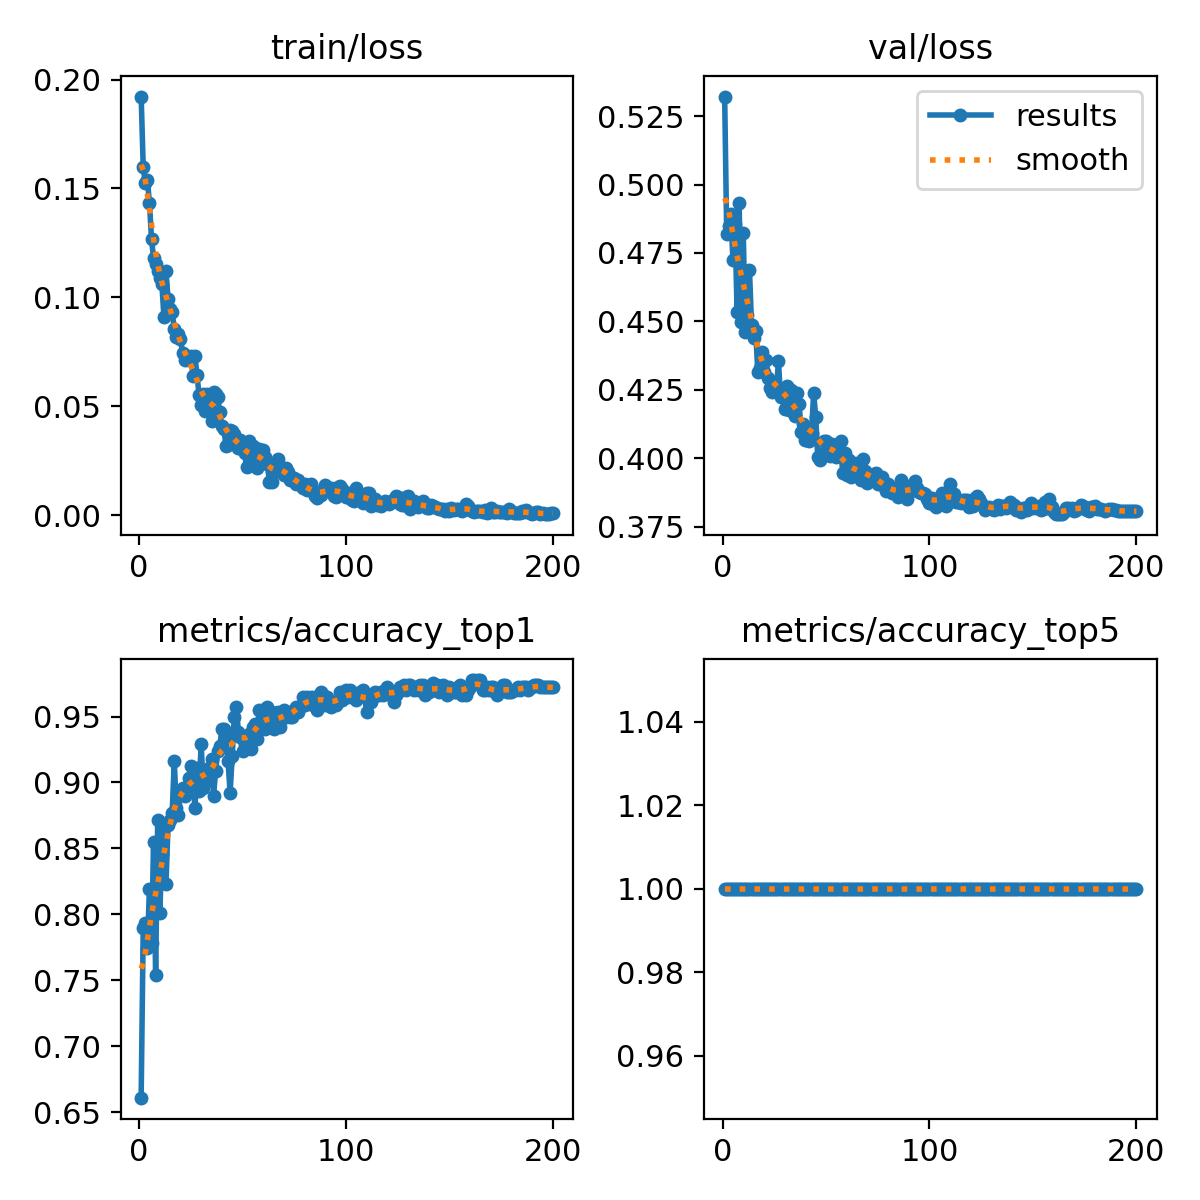

Source data for this figure (header and first rows):
epoch, train/loss, metrics/accuracy_top1, metrics/accuracy_top5, val/loss, lr/pg0, lr/pg1, lr/pg2
1, 0.1922, 0.6611, 1, 0.5321, 0.0002362, 0.0002362, 0.0002362
2, 0.1599, 0.7896, 1, 0.4819, 0.0004719, 0.0004719, 0.0004719
3, 0.1527, 0.7933, 1, 0.4849, 0.0007052, 0.0007052, 0.0007052
4, 0.154, 0.7747, 1, 0.4892, 0.0007034, 0.0007034, 0.0007034
5, 0.1435, 0.8194, 1, 0.4724, 0.0007034, 0.0007034, 0.0007034
6, 0.1268, 0.7784, 1, 0.4858, 0.0006999, 0.0006999, 0.0006999
7, 0.1179, 0.8548, 1, 0.4536, 0.0006963, 0.0006963, 0.0006963
8, 0.1155, 0.7542, 1, 0.4931, 0.0006928, 0.0006928, 0.0006928
9, 0.112, 0.8715, 1, 0.4498, 0.0006893, 0.0006893, 0.0006893
10, 0.109, 0.8007, 1, 0.4822, 0.0006857, 0.0006857, 0.0006857
11, 0.1063, 0.8454, 1, 0.4462, 0.0006822, 0.0006822, 0.0006822
12, 0.09106, 0.8678, 1, 0.4522, 0.0006787, 0.0006787, 0.0006787
13, 0.112, 0.8231, 1, 0.4687, 0.0006751, 0.0006751, 0.0006751
14, 0.09947, 0.8678, 1, 0.4486, 0.0006716, 0.0006716, 0.0006716
15, 0.09455, 0.8715, 1, 0.4441, 0.0006681, 0.0006681, 0.0006681
16, 0.0934, 0.8771, 1, 0.4466, 0.0006645, 0.0006645, 0.0006645
17, 0.08531, 0.9162, 1, 0.4316, 0.000661, 0.000661, 0.000661
18, 0.08164, 0.8808, 1, 0.4329, 0.0006574, 0.0006574, 0.0006574
19, 0.08305, 0.8752, 1, 0.4387, 0.0006539, 0.0006539, 0.0006539
20, 0.08077, 0.892, 1, 0.4313, 0.0006504, 0.0006504, 0.0006504
21, 0.07468, 0.8957, 1, 0.436, 0.0006469, 0.0006469, 0.0006469
22, 0.07107, 0.8901, 1, 0.4294, 0.0006433, 0.0006433, 0.0006433
23, 0.07181, 0.8957, 1, 0.4256, 0.0006398, 0.0006398, 0.0006398
24, 0.07112, 0.9032, 1, 0.4243, 0.0006362, 0.0006362, 0.0006362
25, 0.07308, 0.9125, 1, 0.4262, 0.0006327, 0.0006327, 0.0006327
26, 0.06407, 0.905, 1, 0.4245, 0.0006292, 0.0006292, 0.0006292
27, 0.07295, 0.8808, 1, 0.4355, 0.0006256, 0.0006256, 0.0006256
28, 0.06433, 0.9106, 1, 0.4223, 0.0006221, 0.0006221, 0.0006221
29, 0.05505, 0.8939, 1, 0.4254, 0.0006186, 0.0006186, 0.0006186
30, 0.05064, 0.9292, 1, 0.4181, 0.000615, 0.000615, 0.000615
31, 0.05577, 0.8957, 1, 0.4265, 0.0006115, 0.0006115, 0.0006115
32, 0.04793, 0.905, 1, 0.4176, 0.000608, 0.000608, 0.000608
33, 0.05551, 0.9013, 1, 0.425, 0.0006044, 0.0006044, 0.0006044
34, 0.04903, 0.9106, 1, 0.4182, 0.0006009, 0.0006009, 0.0006009
35, 0.04337, 0.9181, 1, 0.4153, 0.0005974, 0.0005974, 0.0005974
36, 0.05659, 0.8901, 1, 0.4239, 0.0005938, 0.0005938, 0.0005938
37, 0.05583, 0.9087, 1, 0.4199, 0.0005903, 0.0005903, 0.0005903
38, 0.05441, 0.9236, 1, 0.4094, 0.0005868, 0.0005868, 0.0005868
39, 0.04719, 0.9274, 1, 0.4126, 0.0005832, 0.0005832, 0.0005832
40, 0.04082, 0.9404, 1, 0.4068, 0.0005797, 0.0005797, 0.0005797
41, 0.03944, 0.9404, 1, 0.4067, 0.0005762, 0.0005762, 0.0005762
42, 0.03195, 0.9348, 1, 0.4064, 0.0005726, 0.0005726, 0.0005726
43, 0.03215, 0.9162, 1, 0.4091, 0.0005691, 0.0005691, 0.0005691
44, 0.03929, 0.892, 1, 0.4239, 0.0005656, 0.0005656, 0.0005656
45, 0.03848, 0.9199, 1, 0.4152, 0.000562, 0.000562, 0.000562
46, 0.03724, 0.9497, 1, 0.4003, 0.0005585, 0.0005585, 0.0005585
47, 0.03463, 0.9572, 1, 0.3993, 0.000555, 0.000555, 0.000555
48, 0.03105, 0.9385, 1, 0.4008, 0.0005514, 0.0005514, 0.0005514
49, 0.03443, 0.9348, 1, 0.4063, 0.0005479, 0.0005479, 0.0005479
50, 0.02982, 0.9236, 1, 0.4063, 0.0005443, 0.0005443, 0.0005443
51, 0.02853, 0.9292, 1, 0.4048, 0.0005408, 0.0005408, 0.0005408
52, 0.02201, 0.9311, 1, 0.4008, 0.0005373, 0.0005373, 0.0005373
53, 0.03427, 0.9367, 1, 0.4053, 0.0005338, 0.0005338, 0.0005338
54, 0.02736, 0.9255, 1, 0.4045, 0.0005302, 0.0005302, 0.0005302
55, 0.03159, 0.9423, 1, 0.4003, 0.0005267, 0.0005267, 0.0005267
56, 0.02386, 0.9441, 1, 0.4009, 0.0005232, 0.0005232, 0.0005232
57, 0.02182, 0.933, 1, 0.4063, 0.0005196, 0.0005196, 0.0005196
58, 0.03027, 0.9553, 1, 0.3947, 0.0005161, 0.0005161, 0.0005161
59, 0.02948, 0.9423, 1, 0.4018, 0.0005125, 0.0005125, 0.0005125
60, 0.03006, 0.9553, 1, 0.3937, 0.000509, 0.000509, 0.000509
... 140 more rows
